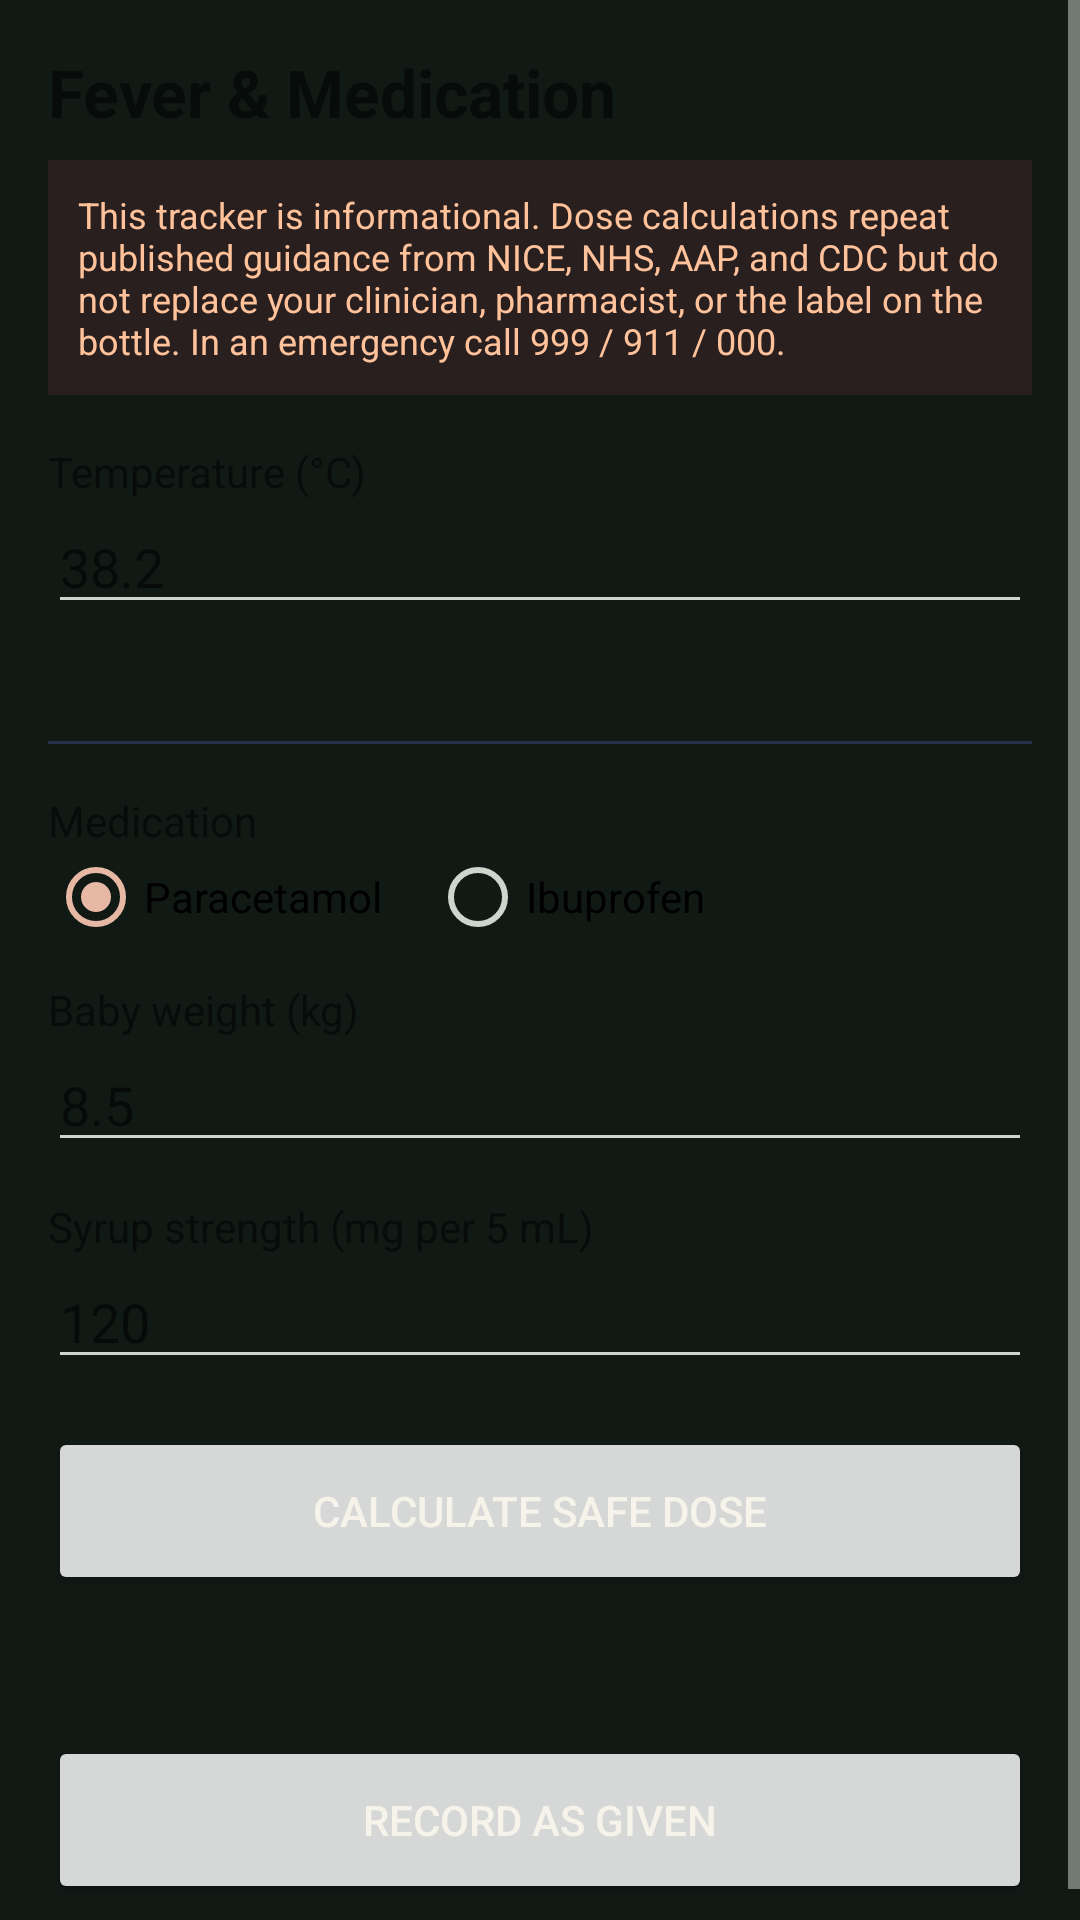

Layout XML and referenced resources for this Android screen:
<!-- AndroidManifest.xml: application theme AppTheme -->
<!-- res/layout/activity_medication_entry.xml -->
<?xml version="1.0" encoding="utf-8"?>
<ScrollView xmlns:android="http://schemas.android.com/apk/res/android"
    android:layout_width="match_parent"
    android:layout_height="match_parent"
    android:fillViewport="true">

    <LinearLayout
        android:layout_width="match_parent"
        android:layout_height="wrap_content"
        android:orientation="vertical"
        android:padding="16dp">

        <TextView
            android:layout_width="match_parent"
            android:layout_height="wrap_content"
            android:text="@string/tracker_med_title"
            android:tag="theme_text_primary"
            android:textSize="22sp"
            android:textStyle="bold" />

        <TextView
            android:layout_width="match_parent"
            android:layout_height="wrap_content"
            android:layout_marginTop="8dp"
            android:background="#2a1f1f"
            android:padding="10dp"
            android:text="@string/tracker_disclaimer_body"
            android:textColor="#ffc29a"
            android:textSize="12sp" />

        <TextView
            android:layout_width="match_parent"
            android:layout_height="wrap_content"
            android:paddingTop="16dp"
            android:text="@string/tracker_temp_c"
            android:tag="theme_text_secondary" />
        <EditText
            android:id="@+id/tempEdit"
            android:layout_width="match_parent"
            android:layout_height="wrap_content"
            android:importantForAutofill="no"
            android:inputType="numberDecimal"
            android:hint="@string/tracker_example_temperature" />

        
        <LinearLayout
            android:id="@+id/checklistGroup"
            android:layout_width="match_parent"
            android:layout_height="wrap_content"
            android:orientation="vertical"
            android:visibility="gone">

            <TextView
                android:layout_width="match_parent"
                android:layout_height="wrap_content"
                android:paddingTop="8dp"
                android:text="@string/tracker_checklist_title"
                android:tag="theme_text_secondary" />

            <CheckBox android:id="@+id/chkPaleMottled" android:text="@string/tracker_chk_pale"
                android:tag="theme_text_primary"
                android:textSize="13sp"
                android:layout_width="match_parent" android:layout_height="wrap_content" />
            <CheckBox android:id="@+id/chkUnresponsive" android:text="@string/tracker_chk_unresponsive"
                android:tag="theme_text_primary"
                android:textSize="13sp"
                android:layout_width="match_parent" android:layout_height="wrap_content" />
            <CheckBox android:id="@+id/chkWeakCry" android:text="@string/tracker_chk_weak_cry"
                android:tag="theme_text_primary"
                android:textSize="13sp"
                android:layout_width="match_parent" android:layout_height="wrap_content" />
            <CheckBox android:id="@+id/chkGrunting" android:text="@string/tracker_chk_grunting"
                android:tag="theme_text_primary"
                android:textSize="13sp"
                android:layout_width="match_parent" android:layout_height="wrap_content" />
            <CheckBox android:id="@+id/chkApnoea" android:text="@string/tracker_chk_apnoea"
                android:tag="theme_text_primary"
                android:textSize="13sp"
                android:layout_width="match_parent" android:layout_height="wrap_content" />
            <CheckBox android:id="@+id/chkRespRate60" android:text="@string/tracker_chk_resp60"
                android:tag="theme_text_primary"
                android:textSize="13sp"
                android:layout_width="match_parent" android:layout_height="wrap_content" />
            <CheckBox android:id="@+id/chkTachycardia" android:text="@string/tracker_chk_tachy"
                android:tag="theme_text_primary"
                android:textSize="13sp"
                android:layout_width="match_parent" android:layout_height="wrap_content" />
            <CheckBox android:id="@+id/chkSkinTurgor" android:text="@string/tracker_chk_turgor"
                android:tag="theme_text_primary"
                android:textSize="13sp"
                android:layout_width="match_parent" android:layout_height="wrap_content" />
            <CheckBox android:id="@+id/chkNonBlanchingRash" android:text="@string/tracker_chk_rash"
                android:tag="theme_text_primary"
                android:textSize="13sp"
                android:layout_width="match_parent" android:layout_height="wrap_content" />
            <CheckBox android:id="@+id/chkNeuroSigns" android:text="@string/tracker_chk_neuro"
                android:tag="theme_text_primary"
                android:textSize="13sp"
                android:layout_width="match_parent" android:layout_height="wrap_content" />
        </LinearLayout>

        <TextView
            android:id="@+id/feverReadout"
            android:layout_width="match_parent"
            android:layout_height="wrap_content"
            android:paddingTop="4dp"
            android:tag="theme_text_secondary"
            android:textSize="14sp" />

        <View
            android:layout_width="match_parent"
            android:layout_height="1dp"
            android:background="#28324e"
            android:layout_marginTop="16dp" />

        <TextView
            android:layout_width="match_parent"
            android:layout_height="wrap_content"
            android:paddingTop="16dp"
            android:text="@string/tracker_med_drug"
            android:tag="theme_text_secondary" />
        <RadioGroup
            android:id="@+id/drugGroup"
            android:layout_width="match_parent"
            android:layout_height="wrap_content"
            android:orientation="horizontal">
            <RadioButton android:id="@+id/drugParacetamol" android:text="@string/tracker_drug_paracetamol"
                android:tag="theme_text_primary" android:checked="true"
                android:layout_width="wrap_content" android:layout_height="wrap_content" />
            <RadioButton android:id="@+id/drugIbuprofen" android:text="@string/tracker_drug_ibuprofen"
                android:tag="theme_text_primary"
                android:layout_marginStart="16dp"
                android:layout_width="wrap_content" android:layout_height="wrap_content" />
        </RadioGroup>

        <TextView
            android:layout_width="match_parent"
            android:layout_height="wrap_content"
            android:paddingTop="12dp"
            android:text="@string/tracker_med_weight"
            android:tag="theme_text_secondary" />
        <EditText
            android:id="@+id/weightEdit"
            android:layout_width="match_parent"
            android:layout_height="wrap_content"
            android:importantForAutofill="no"
            android:inputType="numberDecimal"
            android:hint="@string/tracker_example_med_weight" />

        
        <TextView
            android:id="@+id/weightStaleBanner"
            android:layout_width="match_parent"
            android:layout_height="wrap_content"
            android:paddingTop="4dp"
            android:textColor="@color/tracker_warning"
            android:textStyle="bold"
            android:textSize="12sp"
            android:visibility="gone" />

        <TextView
            android:layout_width="match_parent"
            android:layout_height="wrap_content"
            android:paddingTop="12dp"
            android:text="@string/tracker_med_strength"
            android:tag="theme_text_secondary" />
        <EditText
            android:id="@+id/strengthEdit"
            android:layout_width="match_parent"
            android:layout_height="wrap_content"
            android:importantForAutofill="no"
            android:inputType="numberDecimal"
            android:hint="@string/tracker_example_strength" />

        <Button
            android:id="@+id/recommendButton"
            android:layout_width="match_parent"
            android:layout_height="56dp"
            android:layout_marginTop="16dp"
            android:tag="theme_btn_primary"
            android:text="@string/tracker_med_recommend" />

        <TextView
            android:id="@+id/recommendText"
            android:layout_width="match_parent"
            android:layout_height="wrap_content"
            android:paddingTop="12dp"
            android:tag="theme_text_secondary"
            android:textSize="14sp"
            android:lineSpacingExtra="4dp" />

        <Button
            android:id="@+id/saveButton"
            android:layout_width="match_parent"
            android:layout_height="56dp"
            android:layout_marginTop="16dp"
            android:tag="theme_btn_primary"
            android:text="@string/tracker_med_record_given" />
    </LinearLayout>
</ScrollView>
<!-- resources referenced by this layout -->
<resources>
  <color name="tracker_warning">#FF8A65</color>
  <string name="tracker_checklist_title">NICE traffic-light check — tick anything you observe</string>
  <string name="tracker_chk_apnoea">Pauses in breathing (apnoea)</string>
  <string name="tracker_chk_grunting">Grunting while breathing</string>
  <string name="tracker_chk_neuro">Stiff neck, light hurts eyes, bulging soft spot, or seizure</string>
  <string name="tracker_chk_pale">Pale, mottled, ashen or blue skin, lips or tongue</string>
  <string name="tracker_chk_rash">Rash that doesn\'t fade when pressed (non-blanching)</string>
  <string name="tracker_chk_resp60">Breathing very fast (over 60 breaths/min)</string>
  <string name="tracker_chk_tachy" tools:ignore="PluralsCandidate">Heart racing — over %1$d beats/min for this age</string>
  <string name="tracker_chk_turgor">Skin pinch goes back slowly (reduced skin turgor)</string>
  <string name="tracker_chk_unresponsive">Unresponsive, won\'t wake, or won\'t stay awake</string>
  <string name="tracker_chk_weak_cry">Weak, high-pitched or continuous cry</string>
  <string name="tracker_disclaimer_body">This tracker is informational. Dose calculations repeat published guidance from NICE, NHS, AAP, and CDC but do not replace your clinician, pharmacist, or the label on the bottle. In an emergency call 999 / 911 / 000.</string>
  <string name="tracker_drug_ibuprofen">Ibuprofen</string>
  <string name="tracker_drug_paracetamol">Paracetamol</string>
  <string name="tracker_example_med_weight" translatable="false">8.5</string>
  <string name="tracker_example_strength" translatable="false">120</string>
  <string name="tracker_example_temperature" translatable="false">38.2</string>
  <string name="tracker_med_drug">Medication</string>
  <string name="tracker_med_recommend">Calculate safe dose</string>
  <string name="tracker_med_record_given">Record as given</string>
  <string name="tracker_med_strength">Syrup strength (mg per 5 mL)</string>
  <string name="tracker_med_title">Fever &amp; Medication</string>
  <string name="tracker_med_weight">Baby weight (kg)</string>
  <string name="tracker_temp_c">Temperature (°C)</string>
  <style name="AppTheme" parent="android:Theme.Material.Light.NoActionBar">
          <item name="android:colorPrimary">@color/primary</item>
          <item name="android:colorPrimaryDark">@color/primary_dark</item>
          <item name="android:colorAccent">@color/accent</item>
          <item name="android:windowBackground">@color/background</item>
          <item name="android:textColorPrimary">@color/text_primary</item>
          <item name="android:textColorSecondary">@color/text_secondary</item>
          <item name="android:statusBarColor">@color/background</item>
          <item name="android:navigationBarColor">@color/background</item>
      </style>
  <color name="primary">#99D3AE</color>
  <color name="primary_dark">#76B58D</color>
  <color name="accent">#E7B9A5</color>
  <color name="background">#111915</color>
  <color name="text_primary">#F6F3EA</color>
  <color name="text_secondary">#CDD5CD</color>
</resources>
